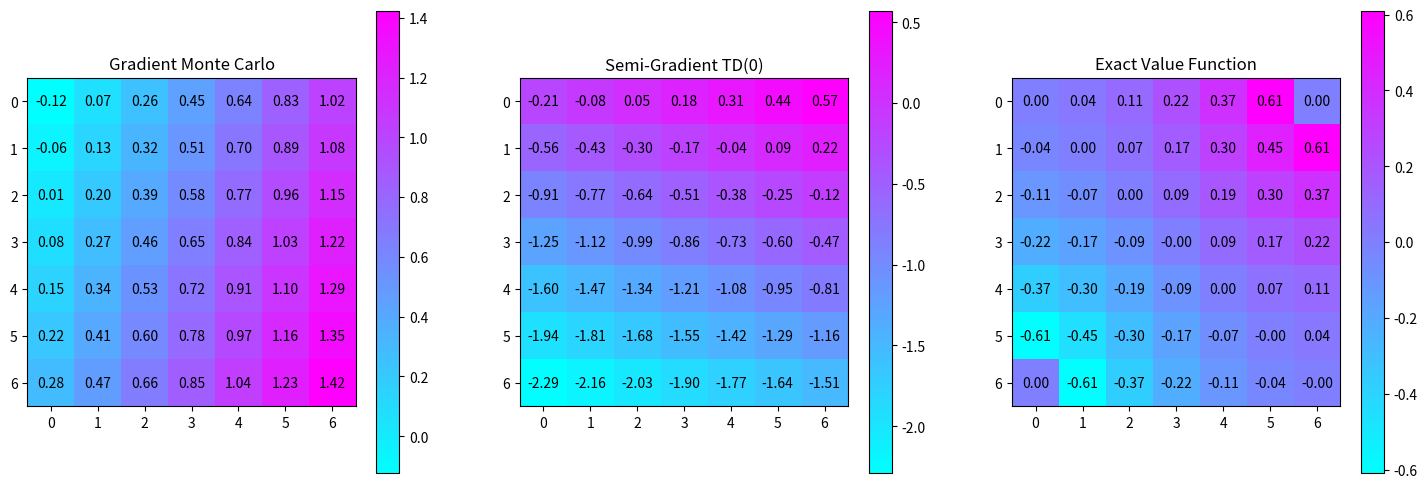

This figure's Python source:
import numpy as np
import matplotlib.pyplot as plt
from matplotlib.animation import FuncAnimation
from matplotlib.widgets import Slider, Button
import matplotlib.colors as mcolors

class GridWorldEnv:
    def __init__(self):
        self.grid_size = 7
        self.action_space = ['up', 'down', 'left', 'right']  # 4 possible actions
        self.terminal_states = {(6, 0): -1, (0, 6): 1}
        self.start_state = (3, 3)
        self.reset()
    
    def reset(self):
        self.state = self.start_state
        self.total_reward = 0
        self.steps = 0
        self.done = False
        return self.state
    
    def step(self, action):
        if self.done:
            return self.state, self.total_reward, self.done
        
        action_directions = {'up': (-1, 0), 'down': (1, 0), 'left': (0, -1), 'right': (0, 1)}
        next_state = (self.state[0] + action_directions[action][0], 
                      self.state[1] + action_directions[action][1])
        
        if not (0 <= next_state[0] < self.grid_size and 0 <= next_state[1] < self.grid_size):
            next_state = self.state
            reward = 0
        elif next_state in self.terminal_states:
            self.done = True
            reward = self.terminal_states[next_state]
        else:
            reward = 0
        
        self.state = next_state
        self.total_reward += reward
        self.steps += 1
        return self.state, reward, self.done

def get_decayed_alpha(alpha_0, beta, episode):
    return alpha_0 / (1 + beta * episode)

def monte_carlo_estimate(env, episodes, gamma):
    value_estimates = np.zeros((env.grid_size, env.grid_size))
    state_counts = np.zeros((env.grid_size, env.grid_size))
    
    for episode in range(episodes):
        state = env.reset()
        trajectory = []
        while not env.done:
            action = np.random.choice(env.action_space)
            next_state, reward, done = env.step(action)
            trajectory.append((state, reward))
            state = next_state

        G = 0
        for (state, reward) in reversed(trajectory):
            G = reward + gamma * G
            value_estimates[state[0], state[1]] += G
            state_counts[state[0], state[1]] += 1
    
    # Average the estimates
    value_estimates /= (state_counts + 1e-10)  # Avoid division by zero
    return value_estimates

def feature_vector(state):
    """Simple feature vector for state s = (s_x, s_y)"""
    return np.array([1, state[0], state[1]])

def gradient_monte_carlo(env, episodes, alpha_0, gamma, beta):
    # Initialize weights
    w = np.zeros(3)  # Adjust based on feature vector dimension
    
    # Monte Carlo estimation
    V_mc = monte_carlo_estimate(env, episodes, gamma)
    
    for episode in range(episodes):
        alpha = get_decayed_alpha(alpha_0, beta, episode)
        state = env.reset()
        trajectory = []
        while not env.done:
            action = np.random.choice(env.action_space)
            next_state, reward, done = env.step(action)
            trajectory.append(state)
            state = next_state
        
        for t, state in enumerate(trajectory):
            # Compute G_t as gamma^(T-t-1) * R_T
            G_t = gamma**(len(trajectory) - t - 1) * env.total_reward
            
            phi_s = feature_vector(state)
            v_s = np.dot(w, phi_s)
            # Update weights
            w += alpha * (G_t - v_s) * phi_s
    
    return w

"""
def gradient_monte_carlo(env, episodes, alpha_0, beta):
    V = np.zeros((env.grid_size, env.grid_size))  # Value function
    for episode in range(episodes):
        alpha = get_decayed_alpha(alpha_0, beta, episode)
        state = env.reset()
        trajectory = []
        while not env.done:
            action = np.random.choice(env.action_space)
            next_state, reward, done = env.step(action)
            trajectory.append((state, reward))
            state = next_state
        
        G = 0
        for (s, r) in reversed(trajectory):
            G = r + G
            V[s] += alpha * (G - V[s])
    
    return V
"""

def semi_gradient_td0(env, episodes, alpha_0, gamma, beta):
    w = np.zeros(3)  # Weights for affine function approximation
    for episode in range(episodes):
        alpha = get_decayed_alpha(alpha_0, beta, episode)
        state = env.reset()
        while not env.done:
            action = np.random.choice(env.action_space)
            next_state, reward, done = env.step(action)
            
            phi_s = np.array([1, state[0], state[1]])
            phi_s_next = np.array([1, next_state[0], next_state[1]])
            
            v_s = np.dot(w, phi_s)
            v_s_next = np.dot(w, phi_s_next)
            
            w += alpha * (reward + gamma * v_s_next - v_s) * phi_s
            
            state = next_state
    
    return w

def compute_value_function(w, grid_size):
    V = np.zeros((grid_size, grid_size))
    for i in range(grid_size):
        for j in range(grid_size):
            phi_s = np.array([1, i, j])
            V[i, j] = np.dot(w, phi_s)
    return V

def compute_exact_value_function(grid_size, terminal_states):
    V = np.zeros((grid_size, grid_size))
    delta = 1e-5
    while True:
        delta_max = 0
        for i in range(grid_size):
            for j in range(grid_size):
                if (i, j) in terminal_states:
                    continue
                
                v = V[i, j]
                value_sum = 0
                action_directions = {'up': (-1, 0), 'down': (1, 0), 'left': (0, -1), 'right': (0, 1)}
                for action in action_directions.values():
                    next_state = (i + action[0], j + action[1])
                    if not (0 <= next_state[0] < grid_size and 0 <= next_state[1] < grid_size):
                        next_state = (i, j)
                    
                    if next_state in terminal_states:
                        value_sum += 0.25 * terminal_states[next_state]
                    else:
                        value_sum += 0.25 * V[next_state[0], next_state[1]]
                
                V[i, j] = value_sum
                delta_max = max(delta_max, abs(v - V[i, j]))
        
        if delta_max < delta:
            break
    return V

# Create environment
env = GridWorldEnv()

# Parameters
episodes = 1000
alpha = 0.005
gamma = 1.0
beta = 0.001

# Run Gradient Monte Carlo
w_mc = gradient_monte_carlo(env, episodes, alpha, gamma, beta)
V_mc = compute_value_function(w_mc, env.grid_size)

#V_mc = gradient_monte_carlo(env, episodes, alpha, beta)

# Run Semi-Gradient TD(0)
w_td0 = semi_gradient_td0(env, episodes, alpha, gamma, beta)
V_td0 = compute_value_function(w_td0, env.grid_size)

# Compute Exact Value Function
V_exact = compute_exact_value_function(env.grid_size, env.terminal_states)

def plot_value_function(ax, V, title):
    im = ax.imshow(V, cmap='cool', interpolation='none')
    for (i, j), val in np.ndenumerate(V):
        ax.text(j, i, f"{val:.2f}", ha='center', va='center', color='black')
    ax.set_title(title)
    plt.colorbar(im, ax=ax)

# Plot the results
fig, axs = plt.subplots(1, 3, figsize=(18, 6))

plot_value_function(axs[0], V_mc, "Gradient Monte Carlo")
plot_value_function(axs[1], V_td0, "Semi-Gradient TD(0)")
plot_value_function(axs[2], V_exact, "Exact Value Function")

plt.show()

